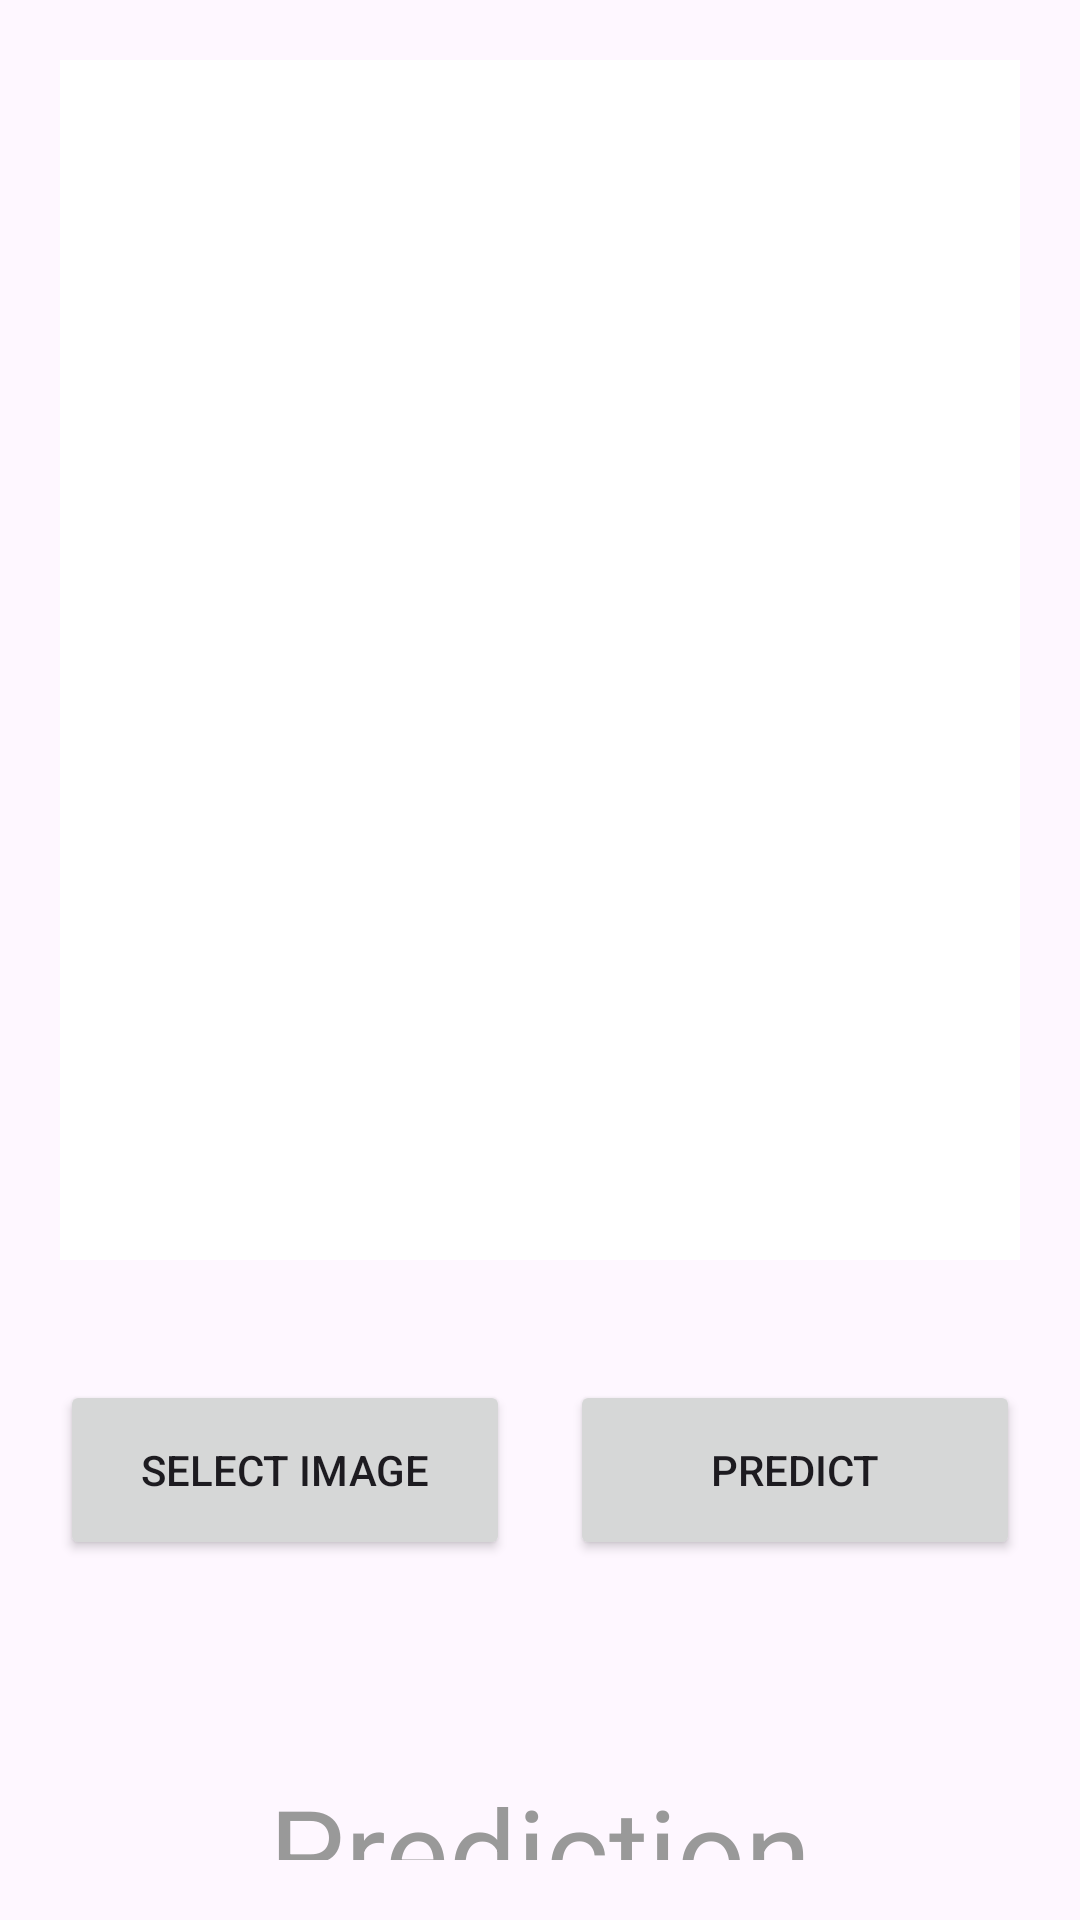

Produce the Android XML layout that renders to this screen, including the resource entries it uses.
<!-- AndroidManifest.xml: application theme Theme.FingerPrint_Auth -->
<!-- res/layout/activity_main.xml -->
<?xml version="1.0" encoding="utf-8"?>
<RelativeLayout xmlns:android="http://schemas.android.com/apk/res/android"
xmlns:app="http://schemas.android.com/apk/res-auto"
xmlns:tools="http://schemas.android.com/tools"
android:layout_width="match_parent"
android:layout_height="match_parent"
tools:context=".MainActivity">

<ImageView
    android:id="@+id/imgView"
    android:layout_width="match_parent"
    android:layout_height="400dp"
    android:layout_margin="20dp"
    android:background="#FFF" />

<LinearLayout
    android:id="@+id/linLayout"
    android:layout_width="wrap_content"
    android:layout_height="wrap_content"
    android:layout_centerHorizontal="true"
    android:layout_marginTop="20dp"
    android:layout_below="@id/imgView">

    <Button
        android:id="@+id/btnSelect"
        android:layout_width="150dp"
        android:layout_height="60dp"
        android:layout_marginEnd="10dp"
        android:text="@string/select_image" />

    <Button
        android:id="@+id/btnPredict"
        android:layout_width="150dp"
        android:layout_marginStart="10dp"
        android:layout_height="60dp"
        android:text="@string/predict" />
</LinearLayout>

<TextView
    android:id="@+id/resView"
    android:layout_width="wrap_content"
    android:layout_height="wrap_content"
    android:layout_below="@+id/linLayout"
    android:text="@string/prediction"
    android:layout_marginTop="50dp"
    android:textColor="#999"
    android:padding="20dp"
    android:layout_centerHorizontal="true"
    android:textSize="40sp"
    android:layout_marginStart="10dp" />

</RelativeLayout>
<!-- resources referenced by this layout -->
<resources>
  <string name="predict">Predict</string>
  <string name="prediction">Prediction</string>
  <string name="select_image">Select Image</string>
  <style name="Theme.FingerPrint_Auth" parent="Base.Theme.FingerPrint_Auth" />
  <style name="Base.Theme.FingerPrint_Auth" parent="Theme.Material3.DayNight.NoActionBar">
          
          
      </style>
</resources>
